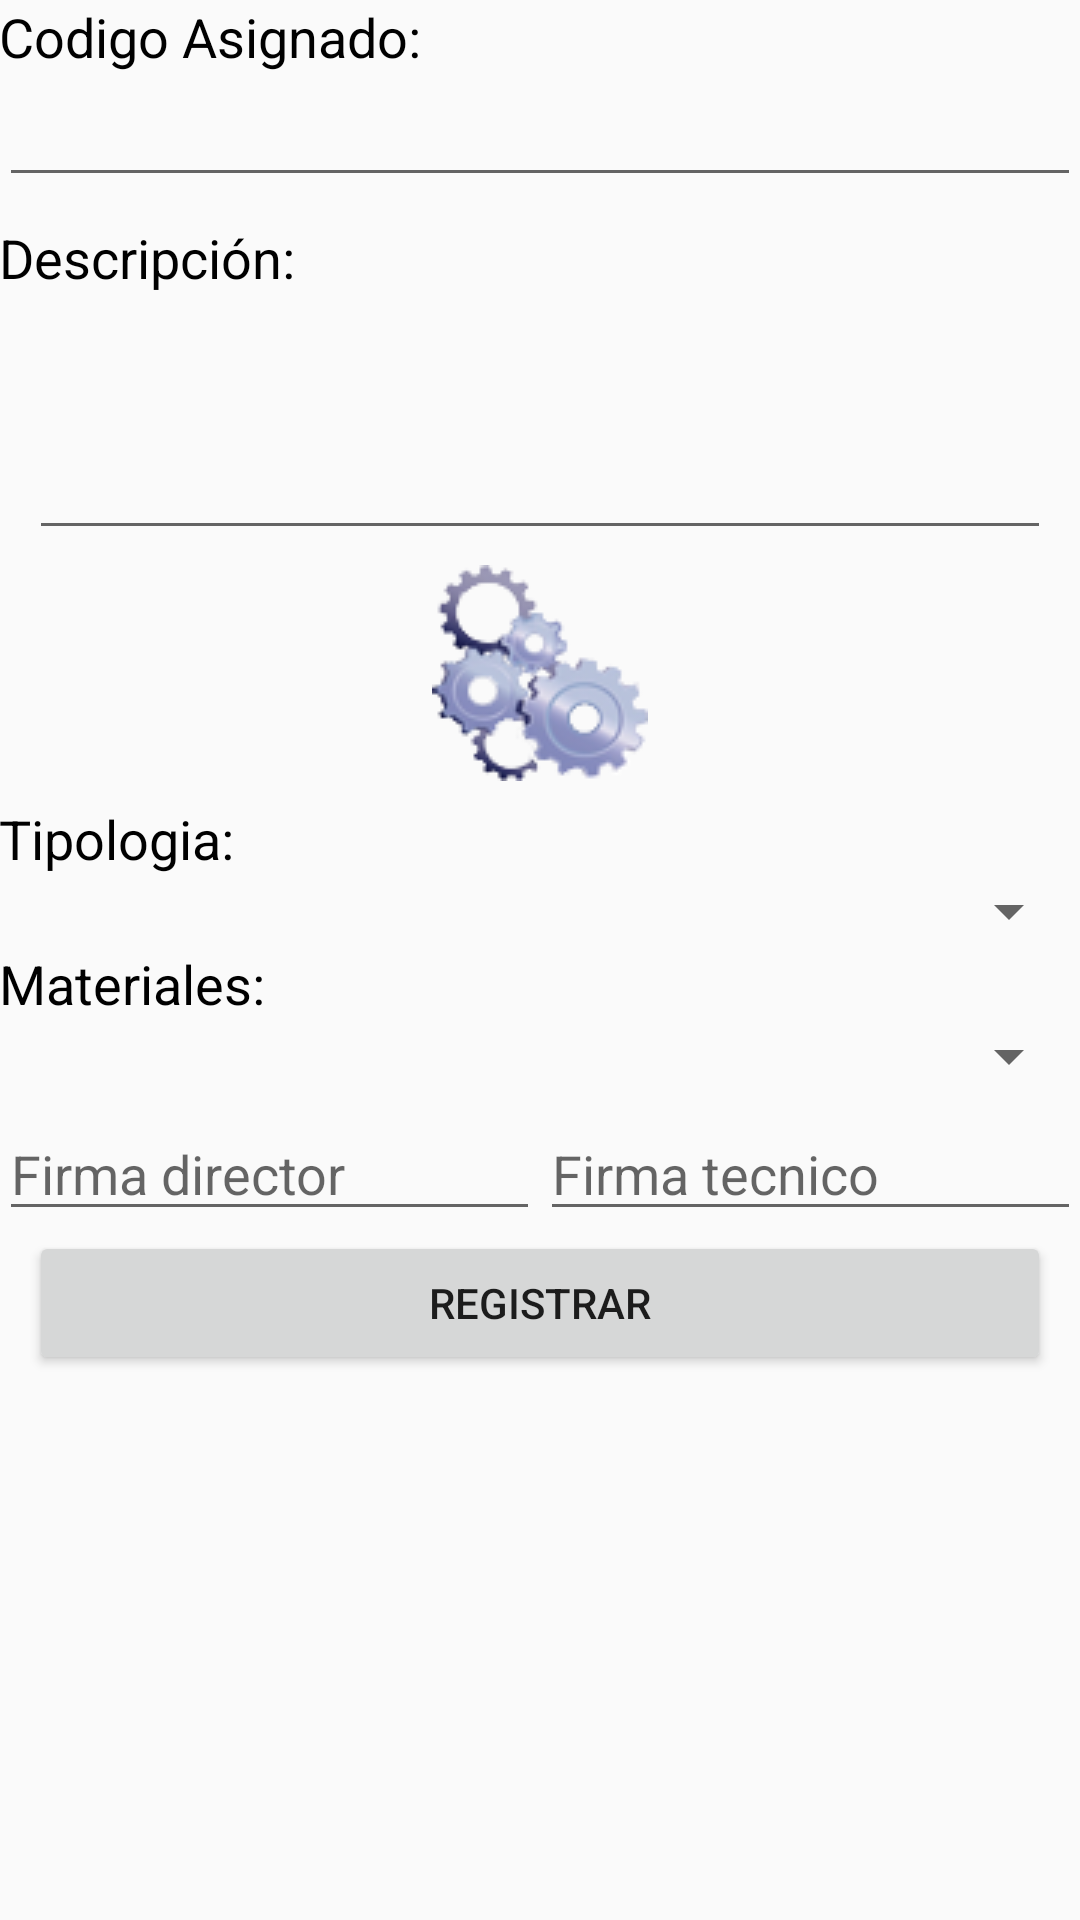

Layout XML and referenced resources for this Android screen:
<!-- AndroidManifest.xml: application theme AppTheme -->
<!-- res/layout/activity_ejecutar_actividad.xml -->
<?xml version="1.0" encoding="utf-8"?>
<RelativeLayout xmlns:android="http://schemas.android.com/apk/res/android"
    xmlns:tools="http://schemas.android.com/tools"
    android:layout_width="match_parent"
    android:layout_height="match_parent"
    android:paddingBottom="@dimen/activity_vertical_margin"
    android:paddingLeft="@dimen/activity_horizontal_margin"
    android:paddingRight="@dimen/activity_horizontal_margin"
    android:paddingTop="@dimen/activity_vertical_margin"
    tools:context="com.example.andres_desarrollo2.psfull.EjecutarActividadActivity">

    <ScrollView
        android:layout_width="match_parent"
        android:layout_height="match_parent"
        android:fillViewport="true">

        <LinearLayout
            android:layout_width="match_parent"
            android:layout_height="wrap_content"
            android:orientation="vertical">

            <LinearLayout
                android:id="@+id/LinearCodigoAsig"
                android:layout_width="match_parent"
                android:layout_height="wrap_content"
                android:layout_marginBottom="8dp"
                android:orientation="vertical">

                <TextView
                    android:layout_width="match_parent"
                    android:layout_height="0dp"
                    android:layout_gravity="center"
                    android:layout_weight="1"
                    android:text="Codigo Asignado:"
                    android:textColor="@android:color/background_dark"
                    android:textSize="18sp" />

                <EditText
                    android:layout_width="match_parent"
                    android:layout_height="0dp"
                    android:layout_weight="2" />

            </LinearLayout>

            <LinearLayout
                android:id="@+id/LinearDescripcion"
                android:layout_width="match_parent"
                android:layout_height="wrap_content"
                android:layout_below="@id/LinearCodigoAsig"
                android:layout_marginBottom="5dp"
                android:orientation="vertical">

                <TextView
                    android:layout_width="match_parent"
                    android:layout_height="wrap_content"
                    android:layout_marginBottom="2dp"
                    android:text="Descripción:"
                    android:textColor="@android:color/background_dark"
                    android:textSize="18sp" />

                <ScrollView
                    android:layout_width="match_parent"
                    android:layout_height="wrap_content">

                    <EditText
                        android:layout_width="fill_parent"
                        android:layout_height="wrap_content"
                        android:layout_marginLeft="10dip"
                        android:layout_marginRight="10dip"
                        android:lines="3"
                        android:singleLine="false" />
                </ScrollView>

            </LinearLayout>

            <LinearLayout
                android:id="@+id/LinearImagen"
                android:layout_width="match_parent"
                android:layout_height="wrap_content"
                android:layout_below="@id/LinearDescripcion"
                android:layout_marginBottom="5dp"
                android:orientation="horizontal">

                <ImageView
                    android:layout_width="match_parent"
                    android:layout_height="wrap_content"
                    android:src="@drawable/splash" />
            </LinearLayout>


            <LinearLayout
                android:id="@+id/linearTipologia"
                android:layout_width="match_parent"
                android:layout_height="wrap_content"
                android:layout_below="@id/LinearImagen"
                android:layout_marginTop="2dp"
                android:orientation="vertical">

                <TextView
                    android:layout_width="match_parent"
                    android:layout_height="0dp"
                    android:layout_gravity="center"
                    android:layout_weight="1"
                    android:text="Tipologia:"
                    android:textColor="@android:color/background_dark"
                    android:textSize="18sp" />

                <Spinner
                    android:id="@+id/spinner_tipologia"
                    android:layout_width="match_parent"
                    android:layout_height="0dp"
                    android:layout_weight="2" />
            </LinearLayout>

            <LinearLayout
                android:id="@+id/LinearMateriales"
                android:layout_width="match_parent"
                android:layout_height="wrap_content"
                android:layout_below="@id/linearTipologia"
                android:layout_marginBottom="5dp"
                android:orientation="vertical">

                <TextView
                    android:layout_width="match_parent"
                    android:layout_height="0dp"
                    android:layout_gravity="center"
                    android:layout_weight="1"
                    android:text="Materiales:"
                    android:textColor="@android:color/background_dark"
                    android:textSize="18sp" />

                <Spinner
                    android:id="@+id/spinner_materiales"
                    android:layout_width="match_parent"
                    android:layout_height="0dp"
                    android:layout_weight="2" />

            </LinearLayout>

            <LinearLayout
                android:id="@+id/LinearFirmas"
                android:layout_width="match_parent"
                android:layout_height="wrap_content"
                android:layout_above="@+id/btnLinear"
                android:layout_below="@id/LinearMateriales"
                android:orientation="horizontal">

                <EditText
                    android:layout_width="0dp"
                    android:layout_height="match_parent"
                    android:layout_weight="1"
                    android:hint="Firma director" />

                <EditText
                    android:layout_width="0dp"
                    android:layout_height="match_parent"
                    android:layout_weight="1"
                    android:hint="Firma tecnico" />

            </LinearLayout>

            <LinearLayout
                android:id="@+id/btnLinear"
                android:layout_width="fill_parent"
                android:layout_height="wrap_content"
                android:orientation="horizontal">

                <Button
                    android:id="@+id/btnRegis"
                    android:layout_width="150dp"
                    android:layout_height="wrap_content"
                    android:layout_marginLeft="10dp"
                    android:layout_marginRight="10dp"
                    android:layout_weight="0.5"
                    android:text="@string/btnRegistrar" />
            </LinearLayout>

        </LinearLayout>

    </ScrollView>
</RelativeLayout>
<!-- resources referenced by this layout -->
<resources>
  <!-- drawable splash: png bitmap (drawable, 9153 bytes) -->
  <string name="btnRegistrar">Registrar</string>
  <style name="AppTheme" parent="Theme.AppCompat.Light.DarkActionBar">
          
          <item name="colorPrimary">@android:color/holo_blue_light</item>
          <item name="colorPrimaryDark">@android:color/holo_blue_dark</item>
          <item name="colorAccent">@android:color/holo_blue_light</item>
      </style>
</resources>
